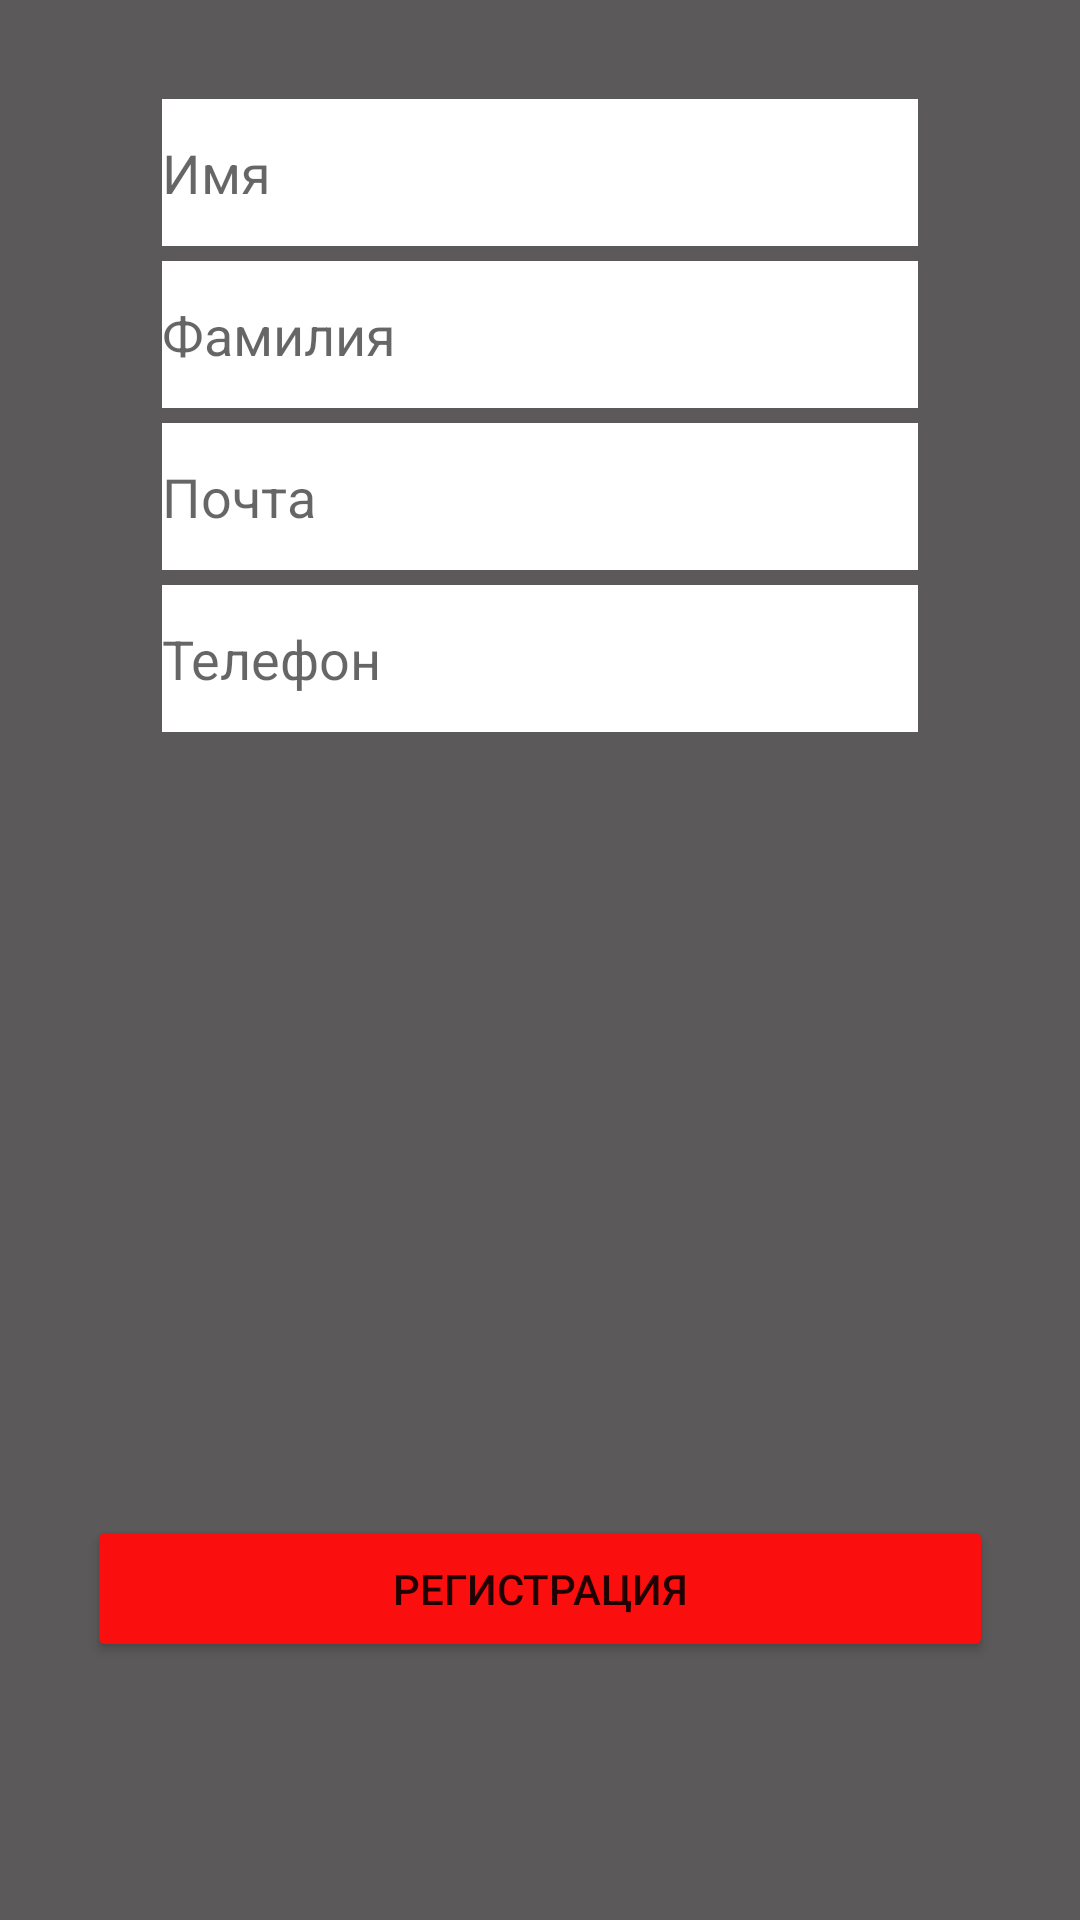

This screen was rendered from an Android layout file. Write that file and the resources it references.
<!-- AndroidManifest.xml: application theme Theme.Wordick -->
<!-- res/layout/activity_main3.xml -->
<?xml version="1.0" encoding="utf-8"?>
<androidx.constraintlayout.widget.ConstraintLayout xmlns:android="http://schemas.android.com/apk/res/android"
    xmlns:app="http://schemas.android.com/apk/res-auto"
    xmlns:tools="http://schemas.android.com/tools"
    android:layout_width="match_parent"
    android:layout_height="match_parent"
    android:background="#5B5959"
    tools:context=".MainActivity3">

    <EditText
        android:id="@+id/editTextTextEmailAddress2"
        android:layout_width="0dp"
        android:layout_height="49dp"
        android:layout_marginStart="54dp"
        android:layout_marginEnd="54dp"
        android:layout_marginBottom="5dp"
        android:background="#FFFFFF"
        android:ems="10"
        android:hint="Почта"
        android:inputType="textEmailAddress"
        android:minHeight="48dp"
        app:layout_constraintBottom_toTopOf="@+id/editTextPhone"
        app:layout_constraintEnd_toEndOf="parent"
        app:layout_constraintStart_toStartOf="parent"
        app:layout_constraintTop_toBottomOf="@+id/editTextTextPersonName2" />

    <EditText
        android:id="@+id/editTextPhone"
        android:layout_width="0dp"
        android:layout_height="49dp"
        android:layout_marginStart="54dp"
        android:layout_marginEnd="54dp"
        android:layout_marginBottom="415dp"
        android:background="#FFFFFF"
        android:ems="10"
        android:hint="Телефон"
        android:inputType="phone"
        app:layout_constraintBottom_toBottomOf="parent"
        app:layout_constraintEnd_toEndOf="parent"
        app:layout_constraintStart_toStartOf="parent"
        app:layout_constraintTop_toBottomOf="@+id/editTextTextEmailAddress2" />

    <EditText
        android:id="@+id/editTextTextPersonName"
        android:layout_width="0dp"
        android:layout_height="49dp"
        android:layout_marginStart="54dp"
        android:layout_marginTop="52dp"
        android:layout_marginEnd="54dp"
        android:layout_marginBottom="5dp"
        android:background="#FFFFFF"
        android:ems="10"
        android:hint="Имя"
        android:inputType="textPersonName"
        app:layout_constraintBottom_toTopOf="@+id/editTextTextPersonName2"
        app:layout_constraintEnd_toEndOf="parent"
        app:layout_constraintStart_toStartOf="parent"
        app:layout_constraintTop_toTopOf="parent" />

    <EditText
        android:id="@+id/editTextTextPersonName2"
        android:layout_width="0dp"
        android:layout_height="49dp"
        android:layout_marginStart="54dp"
        android:layout_marginEnd="54dp"
        android:layout_marginBottom="5dp"
        android:background="#FFFFFF"
        android:ems="10"
        android:hint="Фамилия"
        android:inputType="textPersonName"
        app:layout_constraintBottom_toTopOf="@+id/editTextTextEmailAddress2"
        app:layout_constraintEnd_toEndOf="parent"
        app:layout_constraintHorizontal_bias="0.0"
        app:layout_constraintStart_toStartOf="parent"
        app:layout_constraintTop_toBottomOf="@+id/editTextTextPersonName" />

    <Button
        android:id="@+id/button3"
        android:layout_width="302dp"
        android:layout_height="49dp"
        android:layout_marginStart="54dp"
        android:layout_marginTop="16dp"
        android:layout_marginEnd="54dp"
        android:layout_marginBottom="86dp"
        android:backgroundTint="#FB0E0E"
        android:onClick="backReg"
        android:text="регистрация"
        app:layout_constraintBottom_toBottomOf="parent"
        app:layout_constraintEnd_toEndOf="parent"
        app:layout_constraintStart_toStartOf="parent"
        app:layout_constraintTop_toBottomOf="@+id/BtnInput" />
</androidx.constraintlayout.widget.ConstraintLayout>
<!-- resources referenced by this layout -->
<resources>
  <style name="Theme.Wordick" parent="Theme.MaterialComponents.DayNight.NoActionBar">
          
          <item name="colorPrimary">@color/purple_500</item>
          <item name="colorPrimaryVariant">@color/purple_700</item>
          <item name="colorOnPrimary">@color/white</item>
          
          <item name="colorSecondary">@color/teal_200</item>
          <item name="colorSecondaryVariant">@color/teal_700</item>
          <item name="colorOnSecondary">@color/black</item>
          
          <item name="android:statusBarColor" tools:targetApi="l">?attr/colorPrimaryVariant</item>
          
      </style>
  <!-- not gathered from this repository: default colours our renderer supplied (Android Studio template values) -->
  <color name="purple_500">#FF6200EE</color>
  <color name="purple_700">#FF3700B3</color>
  <color name="teal_200">#FF03DAC5</color>
  <color name="teal_700">#FF018786</color>
  <color name="black">#FF000000</color>
  <color name="white">#FFFFFFFF</color>
</resources>
